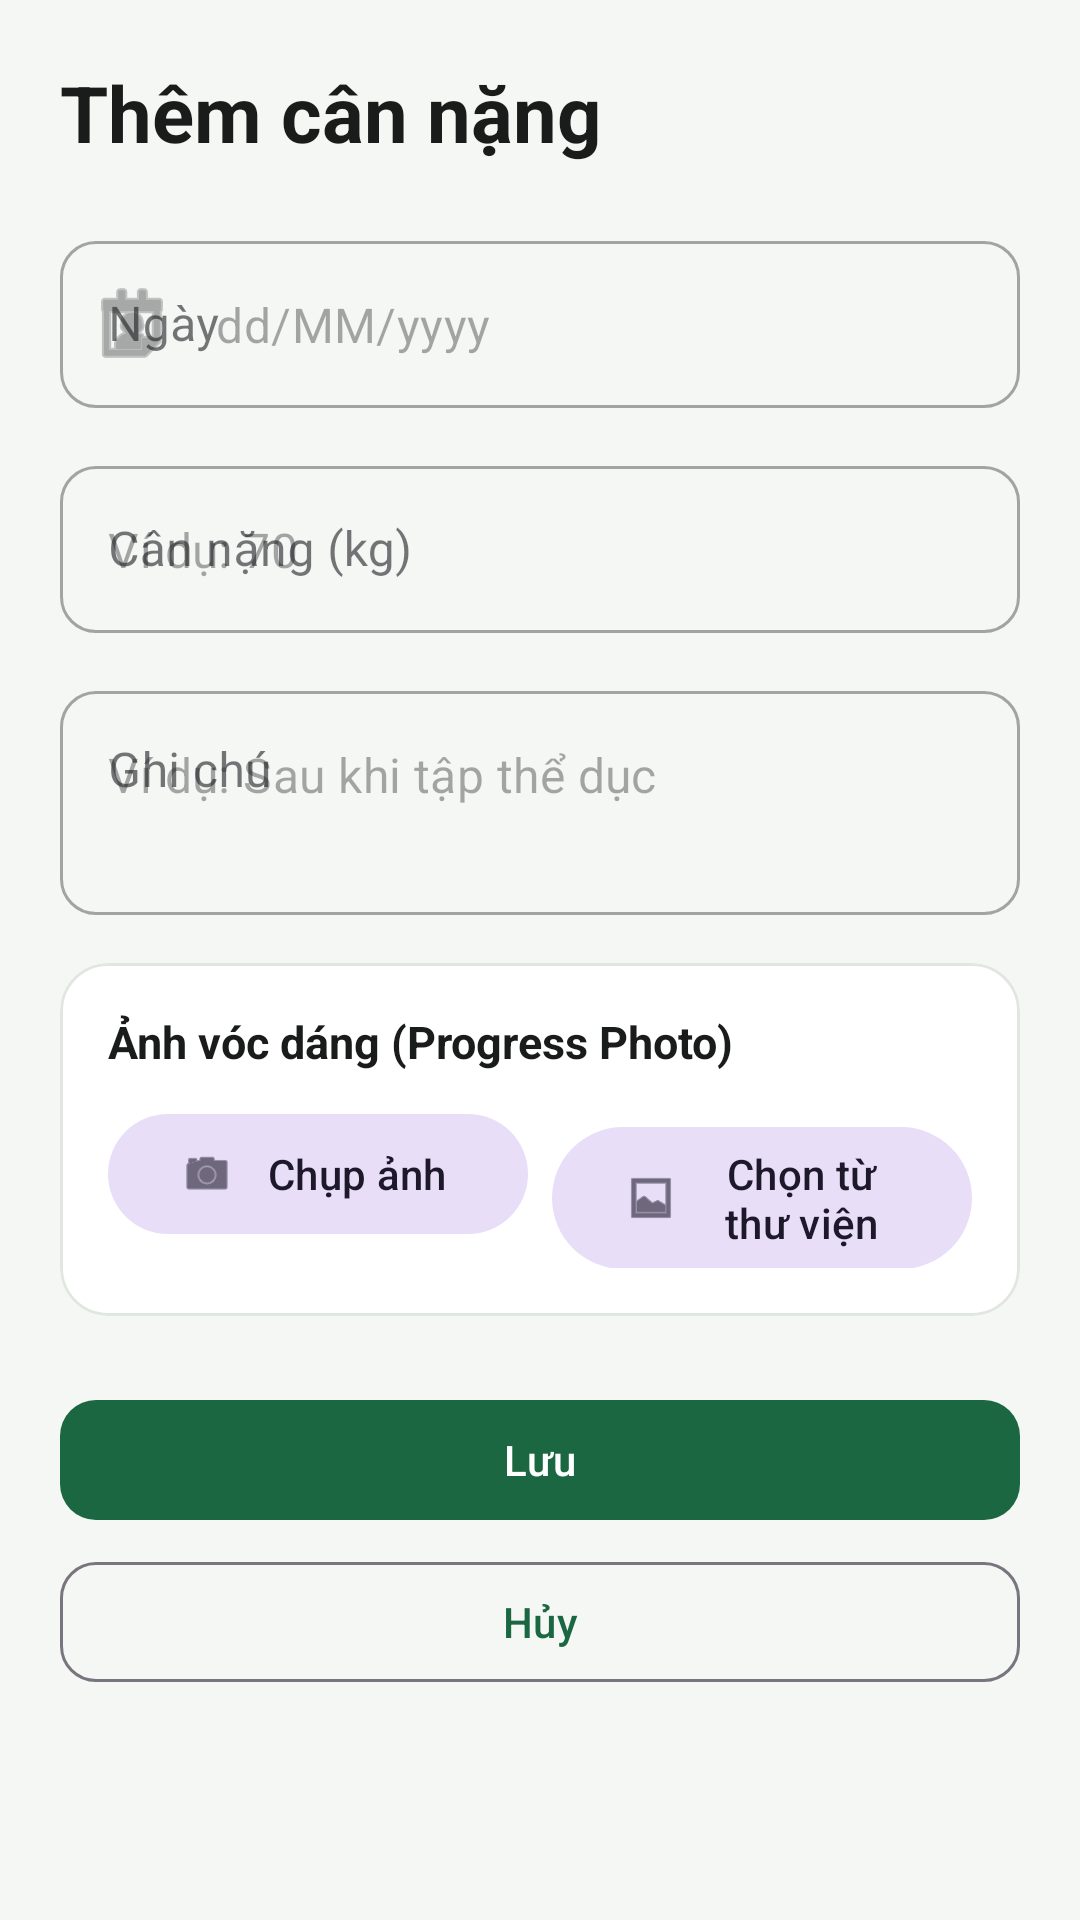

Android layout source for this screen:
<!-- AndroidManifest.xml: application theme Theme.Theo_doi_can_nang -->
<!-- res/layout/activity_add_edit.xml -->
<?xml version="1.0" encoding="utf-8"?>
<androidx.core.widget.NestedScrollView
    xmlns:android="http://schemas.android.com/apk/res/android"
    xmlns:app="http://schemas.android.com/apk/res-auto"
    android:layout_width="match_parent"
    android:layout_height="match_parent"
    android:background="@color/app_background"
    android:fillViewport="true">

    <LinearLayout
        android:layout_width="match_parent"
        android:layout_height="wrap_content"
        android:orientation="vertical"
        android:padding="20dp">

        <TextView
            android:layout_width="wrap_content"
            android:layout_height="wrap_content"
            android:text="@string/add_weight"
            android:textColor="@color/app_text"
            android:textSize="26sp"
            android:textStyle="bold" />

        
        <com.google.android.material.textfield.TextInputLayout
            style="@style/Widget.MaterialComponents.TextInputLayout.OutlinedBox"
            android:layout_width="match_parent"
            android:layout_height="wrap_content"
            android:layout_marginTop="20dp"
            android:hint="@string/date"
            app:boxCornerRadiusBottomEnd="12dp"
            app:boxCornerRadiusBottomStart="12dp"
            app:boxCornerRadiusTopEnd="12dp"
            app:boxCornerRadiusTopStart="12dp"
            app:startIconDrawable="@android:drawable/ic_menu_my_calendar">

            <com.google.android.material.textfield.TextInputEditText
                android:id="@+id/edtDate"
                android:layout_width="match_parent"
                android:layout_height="wrap_content"
                android:autofillHints="date"
                android:hint="@string/date_hint"
                android:inputType="date" />

        </com.google.android.material.textfield.TextInputLayout>

        
        <com.google.android.material.textfield.TextInputLayout
            android:id="@+id/tvWeightLabelLayout"
            style="@style/Widget.MaterialComponents.TextInputLayout.OutlinedBox"
            android:layout_width="match_parent"
            android:layout_height="wrap_content"
            android:layout_marginTop="14dp"
            android:hint="Cân nặng (kg)"
            app:boxCornerRadiusBottomEnd="12dp"
            app:boxCornerRadiusBottomStart="12dp"
            app:boxCornerRadiusTopEnd="12dp"
            app:boxCornerRadiusTopStart="12dp">

            <com.google.android.material.textfield.TextInputEditText
                android:id="@+id/edtWeight"
                android:layout_width="match_parent"
                android:layout_height="wrap_content"
                android:autofillHints="weight"
                android:hint="Ví dụ: 70"
                android:inputType="numberDecimal" />

        </com.google.android.material.textfield.TextInputLayout>

        <TextView
            android:id="@+id/tvWeightLabel"
            android:layout_width="wrap_content"
            android:layout_height="wrap_content"
            android:visibility="gone" />

        
        <com.google.android.material.textfield.TextInputLayout
            style="@style/Widget.MaterialComponents.TextInputLayout.OutlinedBox"
            android:layout_width="match_parent"
            android:layout_height="wrap_content"
            android:layout_marginTop="14dp"
            android:hint="@string/note"
            app:boxCornerRadiusBottomEnd="12dp"
            app:boxCornerRadiusBottomStart="12dp"
            app:boxCornerRadiusTopEnd="12dp"
            app:boxCornerRadiusTopStart="12dp">

            <com.google.android.material.textfield.TextInputEditText
                android:id="@+id/edtNote"
                android:layout_width="match_parent"
                android:layout_height="wrap_content"
                android:autofillHints="none"
                android:gravity="top|start"
                android:hint="@string/note_hint"
                android:inputType="textMultiLine|textNoSuggestions"
                android:minLines="2" />

        </com.google.android.material.textfield.TextInputLayout>

        
        <com.google.android.material.card.MaterialCardView
            android:layout_width="match_parent"
            android:layout_height="wrap_content"
            android:layout_marginTop="16dp"
            app:cardBackgroundColor="@color/app_card"
            app:cardCornerRadius="16dp"
            app:cardElevation="0dp"
            app:strokeColor="@color/card_stroke"
            app:strokeWidth="1dp">

            <LinearLayout
                android:layout_width="match_parent"
                android:layout_height="wrap_content"
                android:orientation="vertical"
                android:padding="16dp">

                <TextView
                    android:layout_width="wrap_content"
                    android:layout_height="wrap_content"
                    android:text="@string/progress_photo"
                    android:textColor="@color/app_text"
                    android:textSize="15sp"
                    android:textStyle="bold" />

                <com.google.android.material.imageview.ShapeableImageView
                    android:id="@+id/imgProgressPhoto"
                    android:layout_width="match_parent"
                    android:layout_height="180dp"
                    android:layout_marginTop="10dp"
                    android:adjustViewBounds="true"
                    android:contentDescription="@string/progress_photo"
                    android:scaleType="centerCrop"
                    android:visibility="gone"
                    app:shapeAppearanceOverlay="@style/ShapeAppearance.Material3.Corner.Medium" />

                <LinearLayout
                    android:layout_width="match_parent"
                    android:layout_height="wrap_content"
                    android:layout_marginTop="10dp"
                    android:orientation="horizontal">

                    <com.google.android.material.button.MaterialButton
                        android:id="@+id/btnTakePhoto"
                        style="@style/Widget.Material3.Button.TonalButton"
                        android:layout_width="0dp"
                        android:layout_height="wrap_content"
                        android:layout_weight="1"
                        android:text="@string/take_photo"
                        app:icon="@android:drawable/ic_menu_camera" />

                    <com.google.android.material.button.MaterialButton
                        android:id="@+id/btnPickGallery"
                        style="@style/Widget.Material3.Button.TonalButton"
                        android:layout_width="0dp"
                        android:layout_height="wrap_content"
                        android:layout_marginStart="8dp"
                        android:layout_weight="1"
                        android:text="@string/choose_gallery"
                        app:icon="@android:drawable/ic_menu_gallery" />

                </LinearLayout>

                <com.google.android.material.button.MaterialButton
                    android:id="@+id/btnRemovePhoto"
                    style="@style/Widget.Material3.Button.OutlinedButton"
                    android:layout_width="match_parent"
                    android:layout_height="wrap_content"
                    android:layout_marginTop="6dp"
                    android:text="@string/remove_photo"
                    android:textColor="@color/bmi_obese_text"
                    android:visibility="gone" />

            </LinearLayout>

        </com.google.android.material.card.MaterialCardView>

        
        <com.google.android.material.button.MaterialButton
            android:id="@+id/btnSave"
            android:layout_width="match_parent"
            android:layout_height="wrap_content"
            android:layout_marginTop="24dp"
            android:text="@string/save"
            app:cornerRadius="12dp" />

        <com.google.android.material.button.MaterialButton
            android:id="@+id/btnCancel"
            style="@style/Widget.Material3.Button.OutlinedButton"
            android:layout_width="match_parent"
            android:layout_height="wrap_content"
            android:layout_marginTop="6dp"
            android:text="@string/cancel"
            app:cornerRadius="12dp" />

    </LinearLayout>

</androidx.core.widget.NestedScrollView>
<!-- resources referenced by this layout -->
<resources>
  <color name="app_background">#F4F7F4</color>
  <color name="app_card">#FFFFFF</color>
  <color name="app_text">#191C1A</color>
  <color name="bmi_obese_text">#C62828</color>
  <color name="card_stroke">#E0E7E1</color>
  <string name="add_weight">Thêm cân nặng</string>
  <string name="cancel">Hủy</string>
  <string name="choose_gallery">Chọn từ thư viện</string>
  <string name="date">Ngày</string>
  <string name="date_hint">dd/MM/yyyy</string>
  <string name="note">Ghi chú</string>
  <string name="note_hint">Ví dụ: Sau khi tập thể dục</string>
  <string name="progress_photo">Ảnh vóc dáng (Progress Photo)</string>
  <string name="remove_photo">Xóa ảnh</string>
  <string name="save">Lưu</string>
  <string name="take_photo">Chụp ảnh</string>
  <style name="Theme.Theo_doi_can_nang" parent="Base.Theme.Theo_doi_can_nang" />
  <style name="Base.Theme.Theo_doi_can_nang" parent="Theme.Material3.DayNight.NoActionBar">
          <item name="colorPrimary">@color/primary</item>
          <item name="colorOnPrimary">@color/on_primary</item>
          <item name="colorPrimaryContainer">@color/primary_container</item>
          <item name="colorOnPrimaryContainer">@color/on_primary_container</item>
          <item name="android:statusBarColor">@color/app_background</item>
          <item name="android:windowLightStatusBar">true</item>
          <item name="android:windowBackground">@color/app_background</item>
      </style>
  <color name="primary">#1B6742</color>
  <color name="on_primary">#FFFFFF</color>
  <color name="primary_container">#D1E8D9</color>
  <color name="on_primary_container">#002111</color>
</resources>
